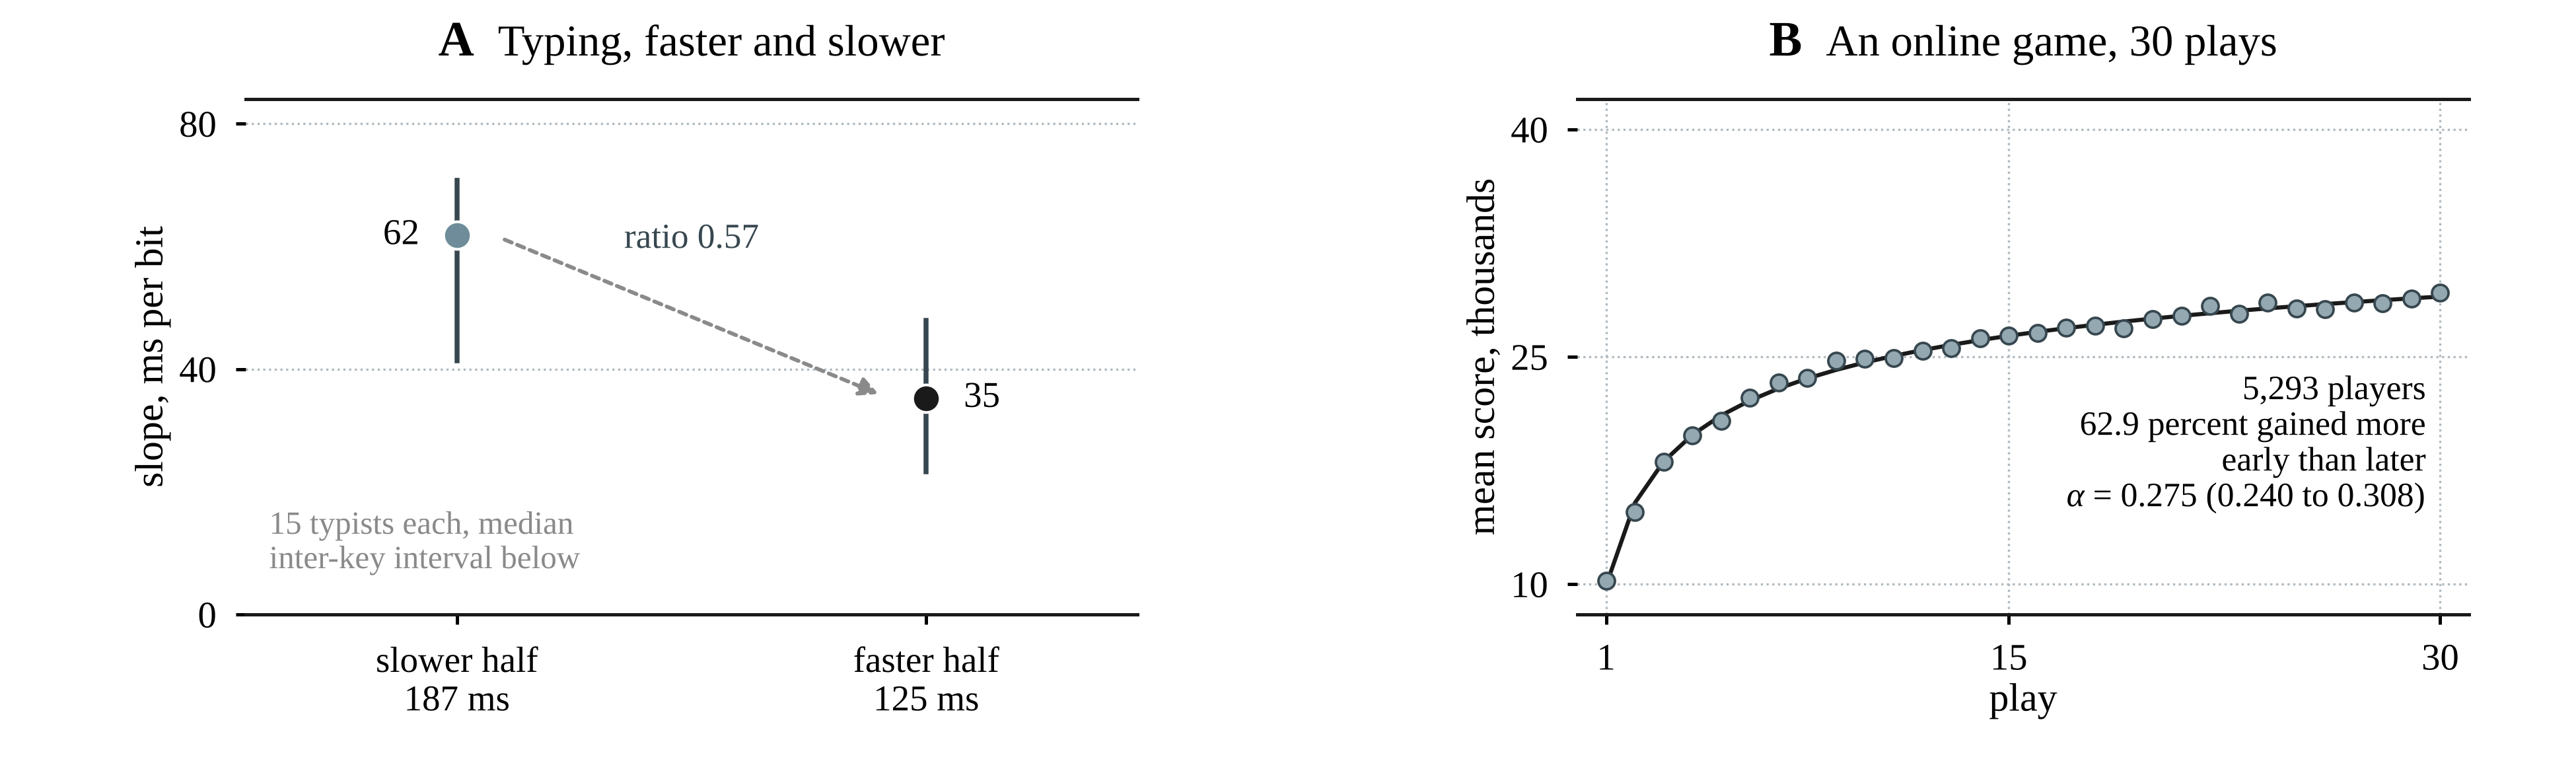

Recreate this plot in Python.
"""Figure S4 of the Supplemental Material: skill and practice in two open records, from the analyses run under the plans of the
analysis folder (Supplemental Section S7).

A, How We Type (Feit et al., 2016a, 2016b): the slope of the inter-key interval on the index of difficulty for
same-finger moves, with one intercept for each typist and one slope for each half of the 30 typists split by median
inter-key interval, with the 95 percent bootstrap intervals of the plan (analysis/p2_result.txt, analysis/p2_per_typist.csv).
B, the online game of Stafford and Dewar (2014a, 2014b): mean score over the first 30 plays of the 5,293 players with 30
to 100 plays, with the least-squares fit of Equation 16 written for a score that rises, S(t) = S_inf - R (1 + t)^-alpha
(analysis/p5_mean_curve.csv, analysis/p5_axon_result.txt). Palette and type from figures/style.py.
Run from the repository root: python figures/figS4_open_records.py
"""
import re
import sys
from pathlib import Path
import numpy as np
import pandas as pd

ROOT = Path(__file__).resolve().parent.parent
sys.path.insert(0, str(Path(__file__).resolve().parent))
from style import Sheet, INK, EDGE, RULE, GREY, TONE, tb_axes, save_panels  # noqa: E402

A = ROOT / "analysis"
txt = (A / "p2_result.txt").read_text()
grp = {}
for g in ("faster", "slower"):
    m = re.search(g + r": b = ([\d.]+) ms/bit \[([\d.]+), ([\d.]+)\]", txt)
    grp[g] = tuple(float(v) for v in m.groups())
typ = pd.read_csv(A / "p2_per_typist.csv")
iki = typ.groupby("group").median_iki_ms.median()
curve = pd.read_csv(A / "p5_mean_curve.csv")
ax5 = (A / "p5_axon_result.txt").read_text()
n_id = int(re.search(r"identities (\d+)", ax5).group(1))
share = float(re.search(r"share with d > 0 = ([\d.]+)", ax5).group(1))
alpha = re.search(r"alpha = ([\d.]+) \[([\d.]+), ([\d.]+)\]", ax5).groups()

S = Sheet(6.5, 1.95)
axA = S.ax(0.62, 0.40, 2.25, 1.30)
axB = S.ax(3.98, 0.40, 2.25, 1.30)

# ---------------------------------------------------------------- A, the slope of the faster and the slower typists
ax = axA
for x_, g in ((0, "slower"), (1, "faster")):
    b, lo, hi = grp[g]
    ax.plot([x_, x_], [lo, hi], color=EDGE, lw=0.9, zorder=2)
    ax.plot(x_, b, "o", ms=5.0, mfc=TONE["random"] if g == "slower" else INK,
            mec="white", mew=0.5, zorder=3)
    ax.text(x_ + (0.08 if g == "faster" else -0.08), b, f"{b:.0f}", fontsize=6.6, ha="left" if g == "faster" else "right",
            va="center")                                             # outside the pair, clear of the arrow
ax.annotate("", xy=(0.92, grp["faster"][0]), xytext=(0.08, grp["slower"][0]),
            arrowprops=dict(arrowstyle="-|>", mutation_scale=7, lw=0.7, color=GREY, ls=(0, (2.0, 1.5))))
ax.text(0.5, (grp["faster"][0] + grp["slower"][0]) / 2 + 10, f"ratio {grp['faster'][0] / grp['slower'][0]:.2f}",
        fontsize=6.4, ha="center", va="bottom", color=EDGE)
ax.set_xlim(-0.45, 1.45); ax.set_xticks([0, 1])
ax.set_xticklabels([f"slower half\n{iki['slower']:.0f} ms", f"faster half\n{iki['faster']:.0f} ms"], fontsize=6.6)
tb_axes(ax, yticks=[0, 40, 80], ylim=(0, 84), grid="y")
ax.set_ylabel("slope, ms per bit", labelpad=1.5)
ax.text(-0.40, 6, "15 typists each, median\ninter-key interval below", fontsize=5.9, ha="left", va="bottom", color=GREY)

# ---------------------------------------------------------------- B, the course of practice in the game
ax = axB
t = curve.play.values
ax.plot(t, curve.fit_eq18 / 1000, color=INK, lw=1.0, zorder=2)
ax.plot(t, curve.mean_score / 1000, "o", ls="", ms=3.0, mfc=TONE["small-world"], mec=EDGE, mew=0.45, zorder=3)
ax.text(29.5, 14.5, f"{n_id:,} players\n{100 * share:.1f} percent gained more\nearly than later\n"
        + rf"$\alpha$ = {alpha[0]} ({alpha[1]} to {alpha[2]})", fontsize=6.2, ha="right", va="bottom", linespacing=1.15)
tb_axes(ax, xticks=[1, 15, 30], xlim=(0, 31), yticks=[10, 25, 40], ylim=(8, 42))
ax.set_xlabel("play", labelpad=1); ax.set_ylabel("mean score, thousands", labelpad=1.5)

S.head_over(axA, "A", "Typing, faster and slower")
S.head_over(axB, "B", "An online game, 30 plays")
out = ROOT / "figures" / "figS4_open_records.png"
S.fig.savefig(out)
(ROOT / "figures" / "panels").mkdir(exist_ok=True)
save_panels(S, {"A": [axA], "B": [axB]}, str(ROOT / "figures" / "panels" / "figS4"))
print("slopes", grp, "median intervals", iki.to_dict(), "ratio", round(grp["faster"][0] / grp["slower"][0], 4))
print("game", n_id, share, alpha)
print("written", out)
